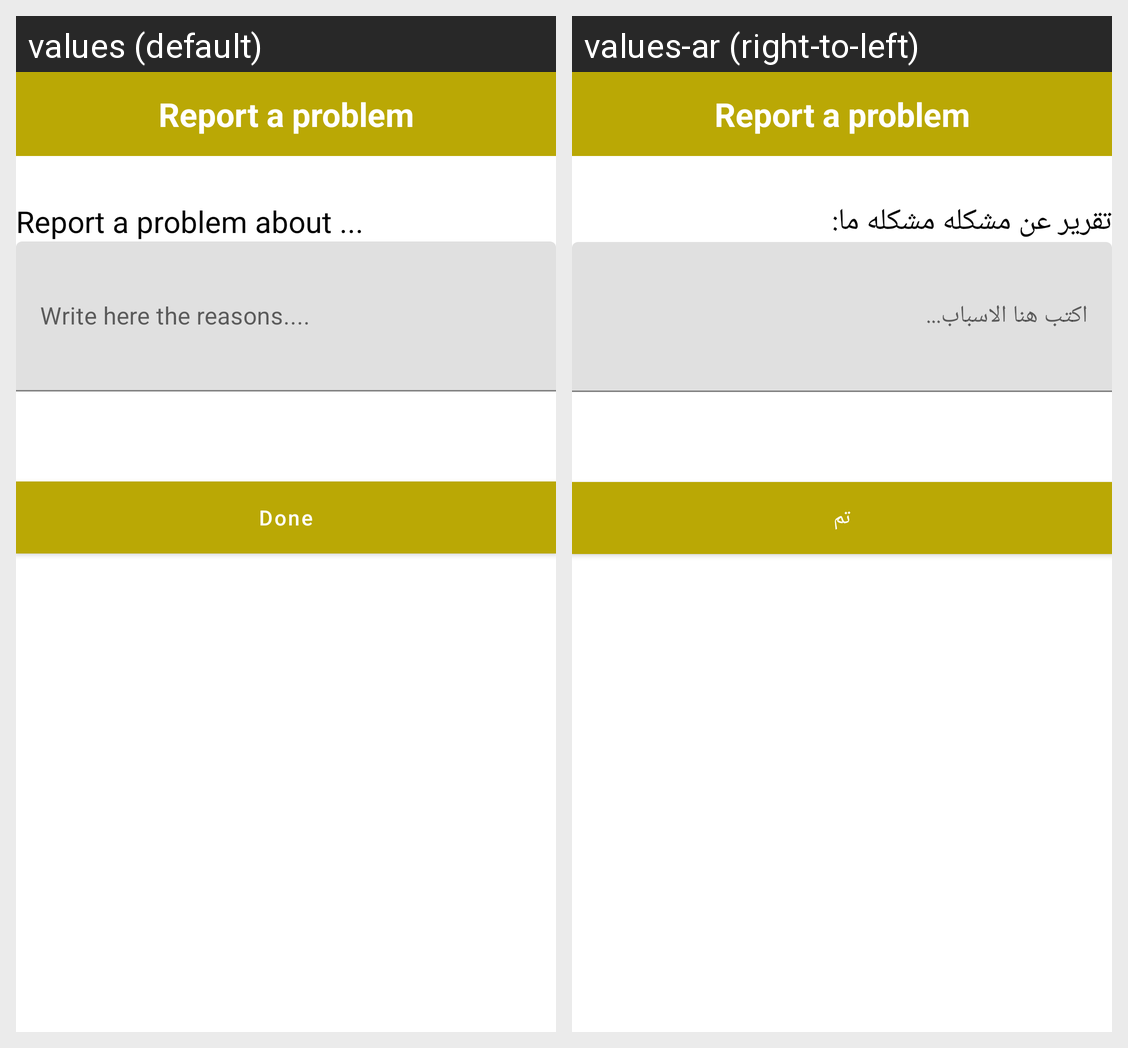

Here is an Android app screen in its default locale and in the app's own translations. Write out the translated-string differences for the strings that appear on this screen.
Android screen res/layout/activity_report_problem.xml rendered under 2 locales, left to right: values (default), values-ar (right-to-left). Device: Nexus 5 (rendered at 1080×1920; each locale shown at half size, 540×960, under a caption strip naming it); theme AppTheme.
Strings drawn on this screen, with the default value and each locale's value (text and hints the layout hard-codes, and strings that could not be matched under every locale, appear in the picture but are not listed):

report_problem_about
  values: Report a problem about ...
  values-ar: تقرير عن مشكله مشكله ما:

done
  values: Done
  values-ar: تم
